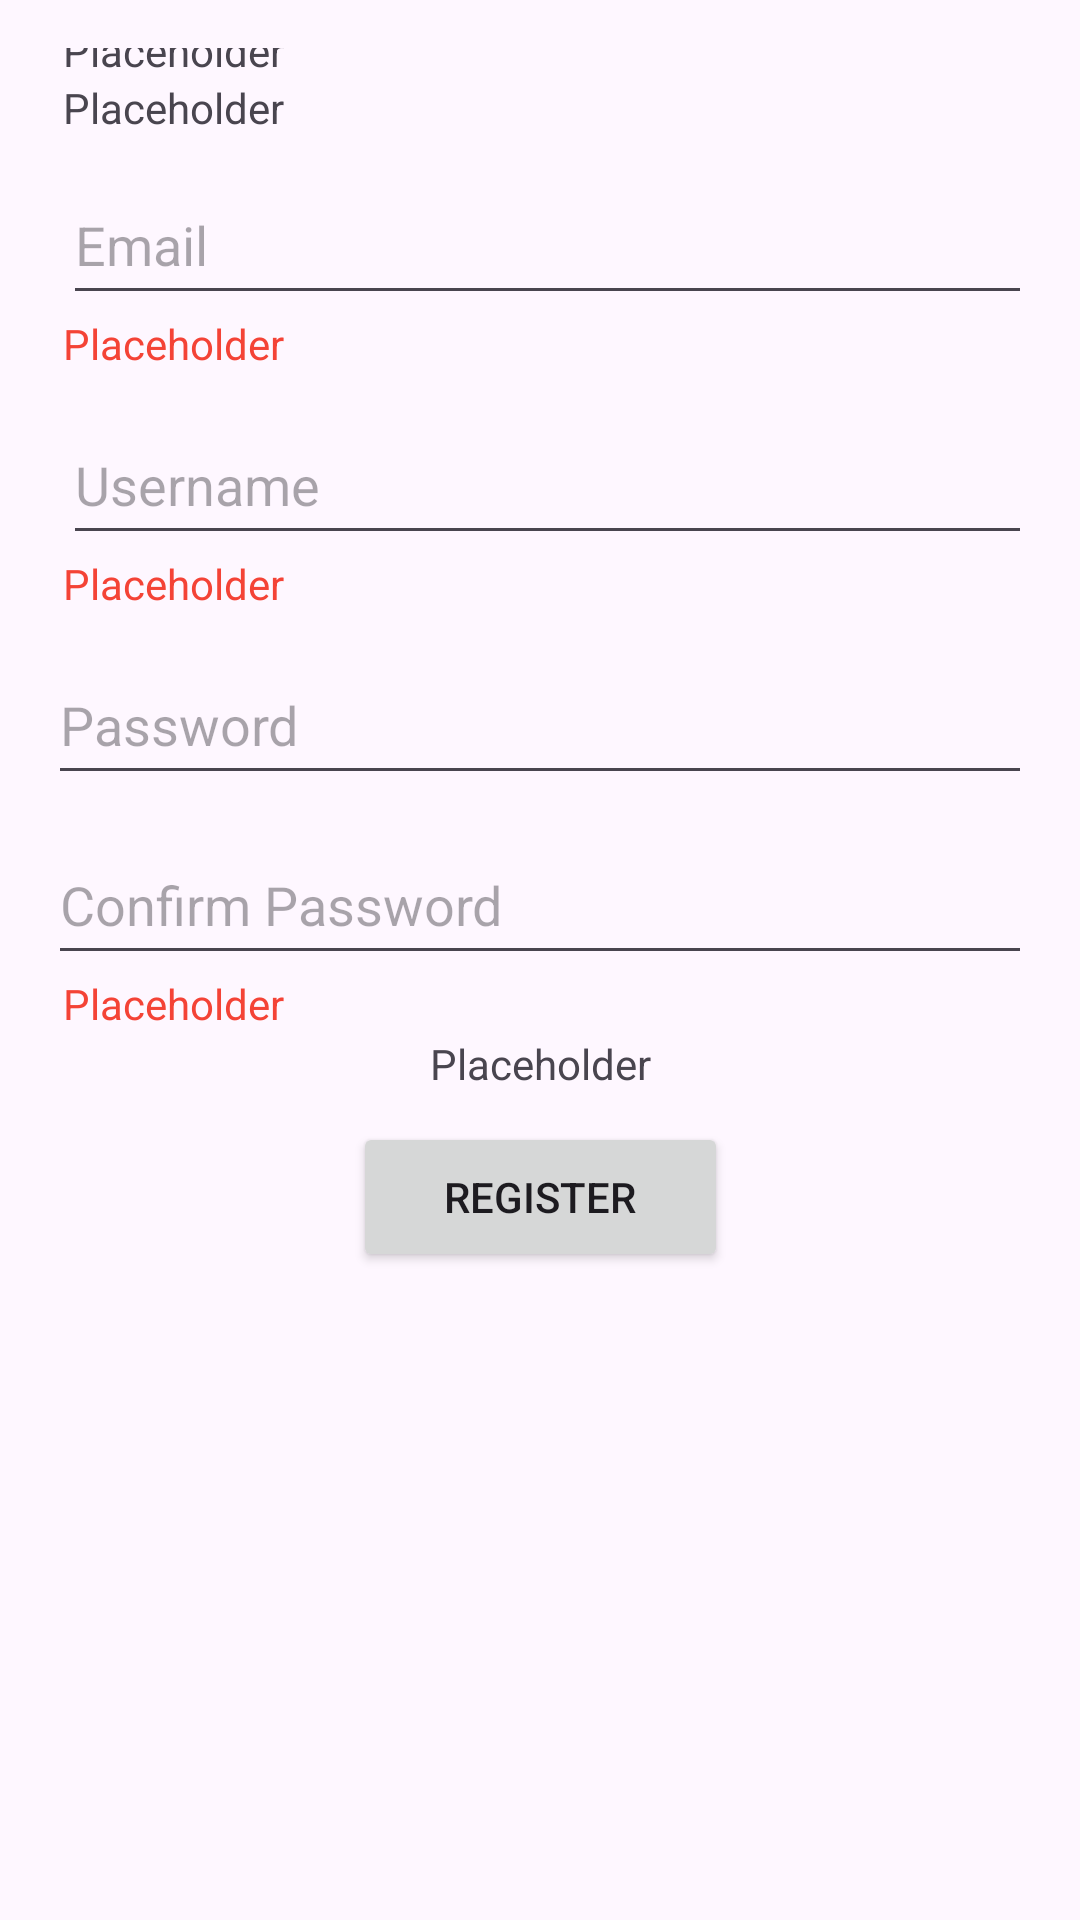

Here is an Android app screen rendered from its layout file. Give the layout XML and the strings, colors and styles it references.
<!-- AndroidManifest.xml: application theme Theme.ShopSync -->
<!-- res/layout/activity_registration.xml -->
<?xml version="1.0" encoding="utf-8"?>
<androidx.constraintlayout.widget.ConstraintLayout xmlns:android="http://schemas.android.com/apk/res/android"
    xmlns:app="http://schemas.android.com/apk/res-auto"
    android:layout_width="match_parent"
    android:layout_height="match_parent"
    android:padding="16dp">

    <Button
        android:id="@+id/backButton"
        android:layout_width="100dp"
        android:layout_height="50dp"
        android:layout_marginStart="5dp"
        android:layout_marginTop="10dp"
        android:layout_marginBottom="10dp"
        android:text="@string/back"
        app:layout_constraintBottom_toTopOf="@+id/registerTitle"
        app:layout_constraintStart_toStartOf="parent"
        app:layout_constraintTop_toTopOf="parent" />

    <TextView
        android:id="@+id/registerTitle"
        android:layout_width="0dp"
        android:layout_height="35dp"
        android:gravity="center"
        android:text="@string/register"
        android:textSize="25sp"
        android:textStyle="bold"
        app:layout_constraintEnd_toEndOf="parent"
        app:layout_constraintStart_toStartOf="parent"
        app:layout_constraintTop_toBottomOf="@+id/backButton" />

    <TableLayout
        android:id="@+id/messagesTable"
        android:layout_width="0dp"
        android:layout_height="wrap_content"
        android:layout_marginTop="5dp"
        app:layout_constraintEnd_toEndOf="parent"
        app:layout_constraintStart_toStartOf="parent"
        app:layout_constraintTop_toBottomOf="@+id/registerTitle">

        <TableRow>

            <TextView
                android:id="@+id/hasMinLengthTextView"
                android:layout_width="wrap_content"
                android:layout_height="wrap_content"
                android:layout_marginStart="5dp"
                android:text="@string/placeholder" />
        </TableRow>

        <TableRow>

            <TextView
                android:id="@+id/hasSpecialCharTextView"
                android:layout_width="wrap_content"
                android:layout_height="wrap_content"
                android:layout_marginStart="5dp"
                android:text="@string/placeholder" />
        </TableRow>

        <TableRow>

            <TextView
                android:id="@+id/hasUpperCaseTextView"
                android:layout_width="wrap_content"
                android:layout_height="wrap_content"
                android:layout_marginStart="5dp"
                android:text="@string/placeholder" />
        </TableRow>

        <TableRow>

            <TextView
                android:id="@+id/hasLowerCaseTextView"
                android:layout_width="wrap_content"
                android:layout_height="wrap_content"
                android:layout_marginStart="5dp"
                android:text="@string/placeholder" />
        </TableRow>

        <TableRow>

            <TextView
                android:id="@+id/hasAlphanumericTextView"
                android:layout_width="wrap_content"
                android:layout_height="wrap_content"
                android:layout_marginStart="5dp"
                android:text="@string/placeholder" />
        </TableRow>

        <TableRow>

            <TextView
                android:id="@+id/hasDigitTextView"
                android:layout_width="wrap_content"
                android:layout_height="wrap_content"
                android:layout_marginStart="5dp"
                android:text="@string/placeholder" />
        </TableRow>

    </TableLayout>

    <EditText
        android:id="@+id/editTextEmail"
        android:layout_width="match_parent"
        android:layout_height="50dp"
        android:layout_marginStart="5dp"
        android:layout_marginTop="10dp"
        android:autofillHints=""
        android:hint="@string/email"
        android:inputType="textEmailAddress"
        android:maxLines="1"
        app:layout_constraintBottom_toTopOf="@+id/confirmValidEmailTextView"
        app:layout_constraintEnd_toEndOf="parent"
        app:layout_constraintStart_toStartOf="parent"
        app:layout_constraintTop_toBottomOf="@+id/messagesTable" />

    <TextView
        android:id="@+id/confirmValidEmailTextView"
        android:layout_width="match_parent"
        android:layout_height="20dp"
        android:layout_marginStart="5dp"
        android:text="@string/placeholder"
        android:textColor="@color/red"
        app:layout_constraintBottom_toTopOf="@+id/editTextUsername"
        app:layout_constraintStart_toStartOf="parent"
        app:layout_constraintTop_toBottomOf="@+id/editTextEmail" />

    <EditText
        android:id="@+id/editTextUsername"
        android:layout_width="match_parent"
        android:layout_height="50dp"
        android:layout_marginStart="5dp"
        android:layout_marginTop="10dp"
        android:autofillHints=""
        android:hint="@string/username"
        android:inputType="text"
        android:maxLength="25"
        android:maxLines="1"
        app:layout_constraintBottom_toTopOf="@id/confirmValidUsernameTextView"
        app:layout_constraintEnd_toEndOf="parent"
        app:layout_constraintStart_toStartOf="parent"
        app:layout_constraintTop_toBottomOf="@+id/confirmValidEmailTextView" />

    <TextView
        android:id="@+id/confirmValidUsernameTextView"
        android:layout_width="match_parent"
        android:layout_height="20dp"
        android:layout_marginStart="5dp"
        android:text="@string/placeholder"
        android:textColor="@color/red"
        app:layout_constraintBottom_toTopOf="@+id/editTextPassword"
        app:layout_constraintStart_toStartOf="parent"
        app:layout_constraintTop_toBottomOf="@+id/editTextUsername" />

    <EditText
        android:id="@+id/editTextPassword"
        android:layout_width="match_parent"
        android:layout_height="50dp"
        android:layout_marginTop="10dp"
        android:autofillHints=""
        android:hint="@string/password"
        android:inputType="textPassword"
        android:maxLength="25"
        android:maxLines="1"
        app:layout_constraintBottom_toTopOf="@id/editTextConfirmPassword"
        app:layout_constraintEnd_toEndOf="parent"
        app:layout_constraintStart_toStartOf="parent"
        app:layout_constraintTop_toBottomOf="@+id/confirmValidUsernameTextView" />

    <EditText
        android:id="@+id/editTextConfirmPassword"
        android:layout_width="0dp"
        android:layout_height="50dp"
        android:layout_marginTop="10dp"
        android:autofillHints=""
        android:hint="@string/confirm_password"
        android:inputType="textPassword"
        android:maxLength="25"
        android:maxLines="1"
        app:layout_constraintBottom_toTopOf="@id/confirmPasswordMatchesTextView"
        app:layout_constraintEnd_toEndOf="parent"
        app:layout_constraintStart_toStartOf="parent"
        app:layout_constraintTop_toBottomOf="@+id/editTextPassword" />

    <TextView
        android:id="@+id/confirmPasswordMatchesTextView"
        android:layout_width="wrap_content"
        android:layout_height="20dp"
        android:layout_marginStart="5dp"
        android:text="@string/placeholder"
        android:textColor="@color/red"
        app:layout_constraintBottom_toTopOf="@+id/passwordStrengthTextView"
        app:layout_constraintStart_toStartOf="parent"
        app:layout_constraintTop_toBottomOf="@+id/editTextConfirmPassword" />

    <TextView
        android:id="@+id/passwordStrengthTextView"
        android:layout_width="match_parent"
        android:layout_height="wrap_content"
        android:layout_marginTop="20dp"
        android:gravity="center"
        android:text="@string/placeholder"
        app:layout_constraintEnd_toEndOf="parent"
        app:layout_constraintStart_toStartOf="parent"
        app:layout_constraintTop_toBottomOf="@+id/editTextConfirmPassword"
        app:layout_constraintBottom_toTopOf="@id/buttonRegister"
        />

    <Button
        android:id="@+id/buttonRegister"
        android:layout_width="125dp"
        android:layout_height="50dp"
        android:layout_marginTop="10dp"
        android:text="@string/register"
        app:layout_constraintBottom_toTopOf="@+id/space"
        app:layout_constraintEnd_toEndOf="parent"
        app:layout_constraintStart_toStartOf="parent"
        app:layout_constraintTop_toBottomOf="@+id/passwordStrengthTextView" />

    <Space
        android:id="@+id/space"
        android:layout_width="match_parent"
        android:layout_height="200dp"
        app:layout_constraintBottom_toBottomOf="parent"
        app:layout_constraintEnd_toEndOf="parent"
        app:layout_constraintStart_toStartOf="parent"
        app:layout_constraintTop_toBottomOf="@id/buttonRegister" />
</androidx.constraintlayout.widget.ConstraintLayout>
<!-- resources referenced by this layout -->
<resources>
  <color name="red">#F44336</color>
  <string name="back">Back</string>
  <string name="confirm_password">Confirm Password</string>
  <string name="email">Email</string>
  <string name="password">Password</string>
  <string name="placeholder">Placeholder</string>
  <string name="register">Register</string>
  <string name="username">Username</string>
  <style name="Theme.ShopSync" parent="Base.Theme.ShopSync" />
  <style name="Base.Theme.ShopSync" parent="Theme.Material3.DayNight.NoActionBar">
          
          
      </style>
</resources>
